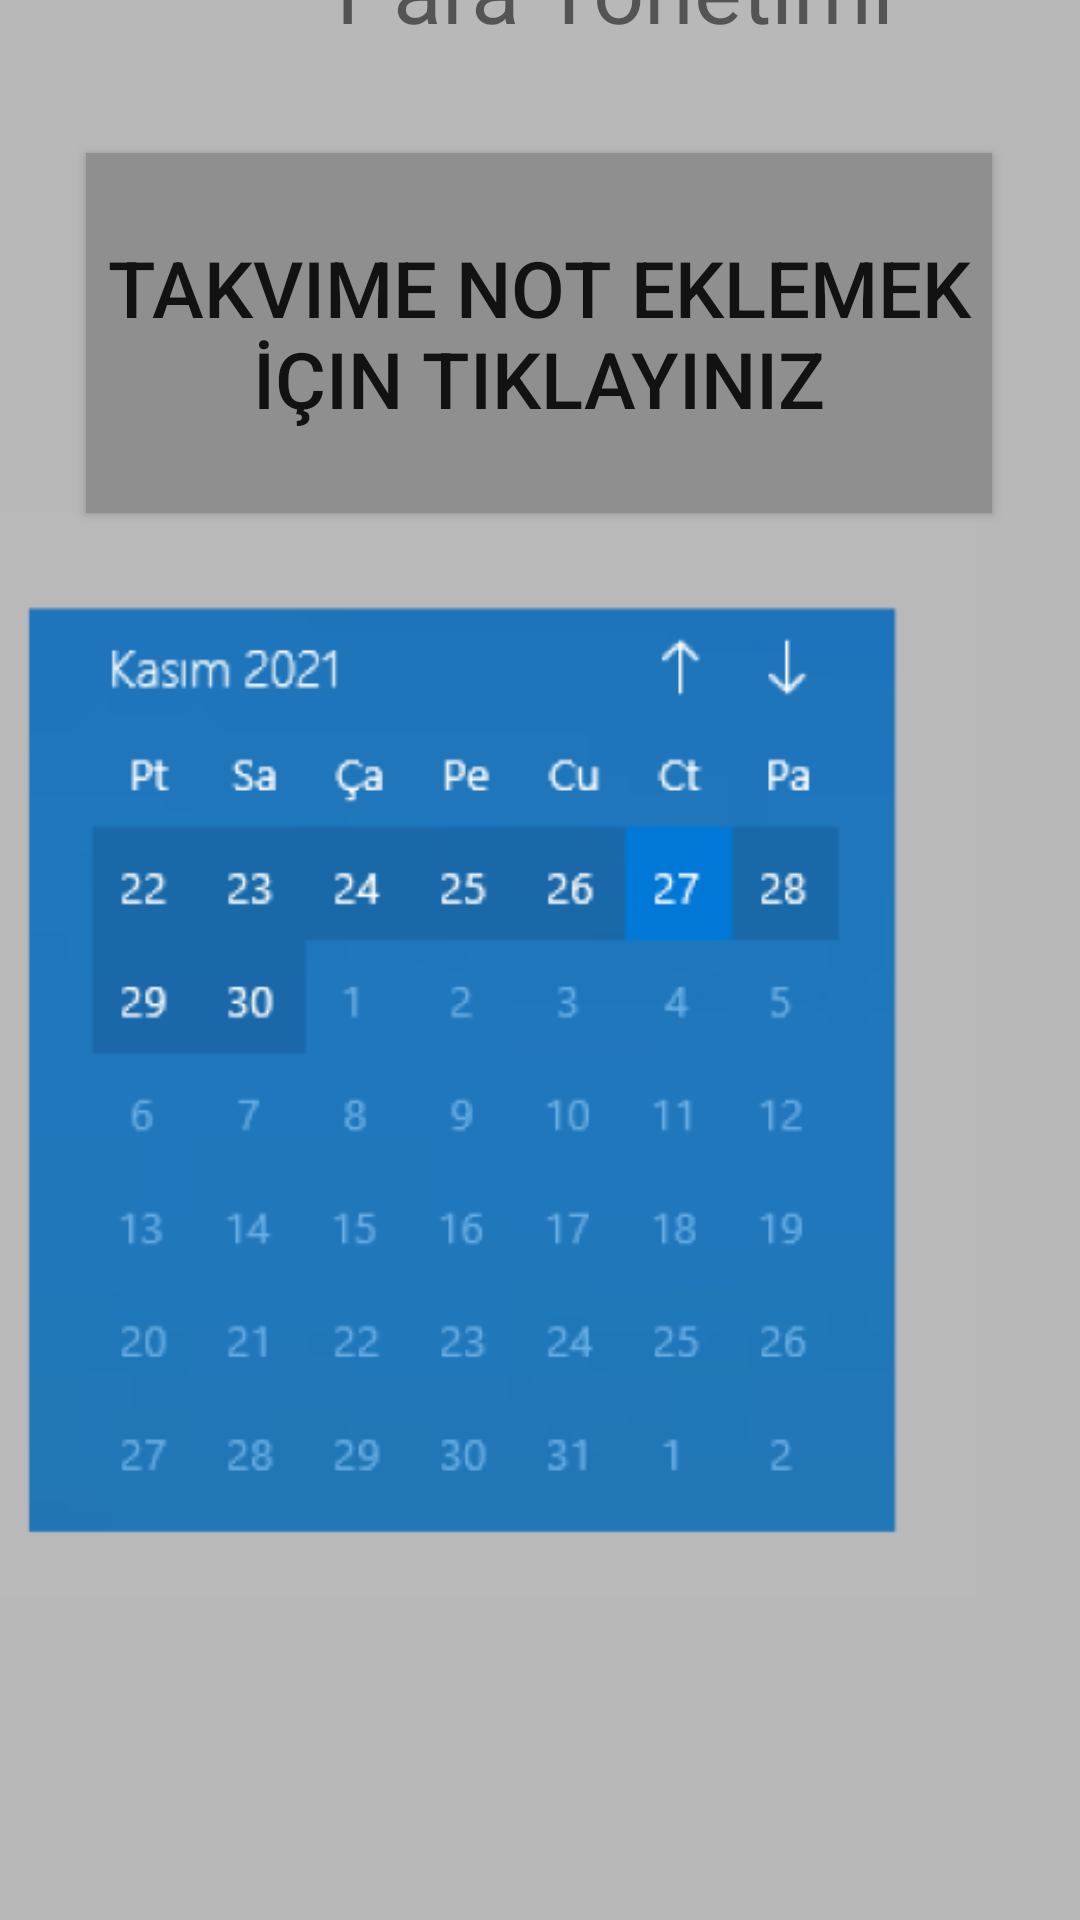

The Android layout XML behind this screen, and the referenced resources:
<!-- AndroidManifest.xml: application theme Theme.ParaYonetimid -->
<!-- res/layout/activity_takvim.xml -->
<?xml version="1.0" encoding="utf-8"?>
<androidx.constraintlayout.widget.ConstraintLayout xmlns:android="http://schemas.android.com/apk/res/android"
    xmlns:app="http://schemas.android.com/apk/res-auto"
    xmlns:tools="http://schemas.android.com/tools"
    android:layout_width="match_parent"
    android:layout_height="match_parent"
    android:background="#B8B8B8"
    tools:context=".Takvim">

    <TextView
        android:id="@+id/textView13"
        android:layout_width="wrap_content"
        android:layout_height="wrap_content"
        android:layout_marginStart="112dp"
        android:layout_marginEnd="112dp"
        android:layout_marginBottom="624dp"
        android:text="Para Yönetimi"
        android:textSize="30sp"
        app:layout_constraintBottom_toBottomOf="parent"
        app:layout_constraintEnd_toEndOf="parent"
        app:layout_constraintHorizontal_bias="0.0"
        app:layout_constraintStart_toStartOf="parent" />

    <Button
        android:id="@+id/button20"
        android:layout_width="302dp"
        android:layout_height="120dp"
        android:layout_marginStart="54dp"
        android:layout_marginEnd="55dp"
        android:layout_marginBottom="469dp"
        android:background="#8F8F8F"
        android:text="Takvime Not Eklemek İçin Tıklayınız"
        android:textSize="26sp"
        app:layout_constraintBottom_toBottomOf="parent"
        app:layout_constraintEnd_toEndOf="parent"
        app:layout_constraintStart_toStartOf="parent" />

    <ImageView
        android:id="@+id/imageView7"
        android:layout_width="392dp"
        android:layout_height="361dp"
        android:layout_marginStart="10dp"
        android:layout_marginEnd="10dp"
        android:layout_marginBottom="108dp"
        app:layout_constraintBottom_toBottomOf="parent"
        app:layout_constraintEnd_toEndOf="parent"
        app:layout_constraintHorizontal_bias="1.0"
        app:layout_constraintStart_toStartOf="parent"
        app:srcCompat="@drawable/tkvm" />
</androidx.constraintlayout.widget.ConstraintLayout>
<!-- resources referenced by this layout -->
<resources>
  <!-- drawable tkvm: png bitmap (drawable-v24, 28086 bytes) -->
  <style name="Theme.ParaYonetimid" parent="Theme.AppCompat.DayNight.DarkActionBar">
          
          <item name="colorPrimary">@color/purple_500</item>
          <item name="colorPrimaryVariant">@color/purple_700</item>
          <item name="colorOnPrimary">@color/white</item>
          
          <item name="colorSecondary">@color/teal_200</item>
          <item name="colorSecondaryVariant">@color/teal_700</item>
          <item name="colorOnSecondary">@color/black</item>
          
          <item name="android:statusBarColor" tools:targetApi="l">?attr/colorPrimaryVariant</item>
          
      </style>
  <color name="purple_500">#FF6200EE</color>
  <color name="purple_700">#FF3700B3</color>
  <color name="white">#FFFFFFFF</color>
  <color name="teal_200">#FF03DAC5</color>
  <color name="teal_700">#FF018786</color>
  <color name="black">#FF000000</color>
</resources>
